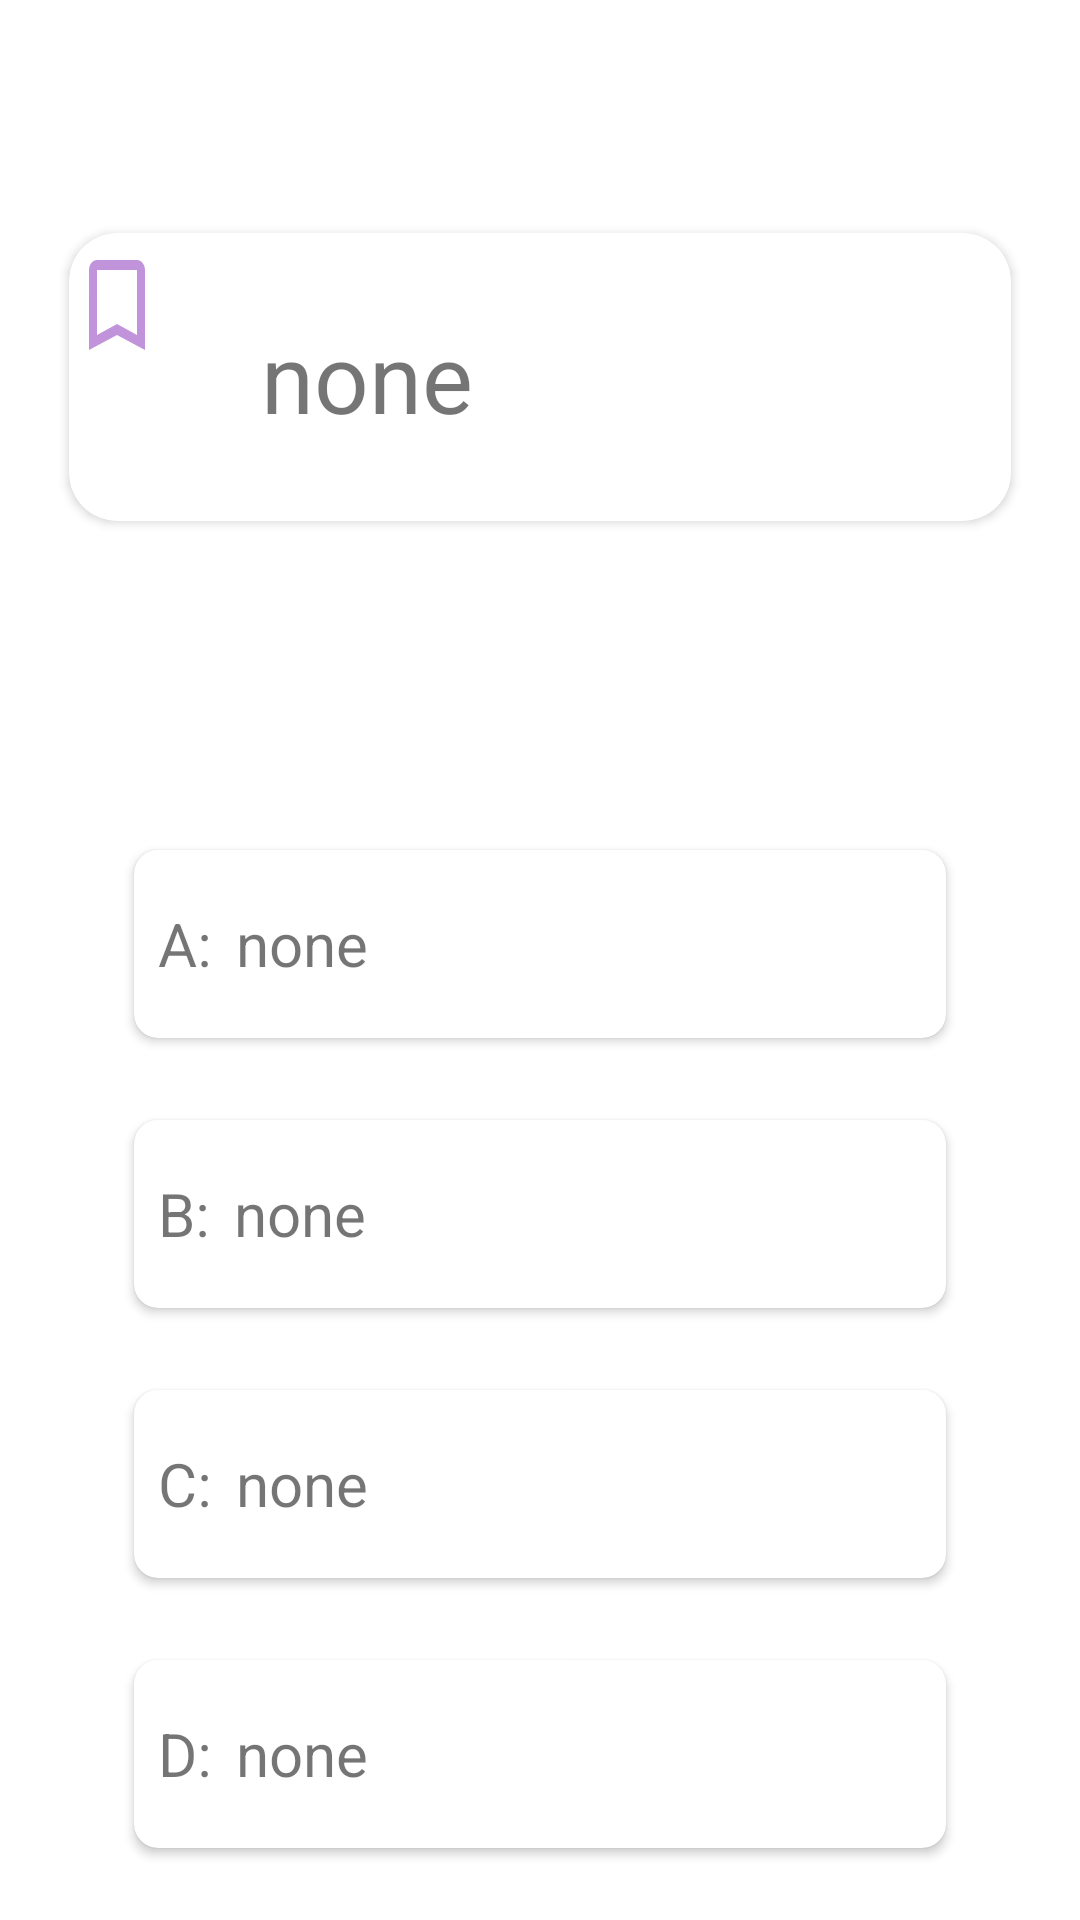

Reconstruct the res/layout file that produces this screen, plus the resources it refers to.
<!-- AndroidManifest.xml: application theme Theme.Flashcards -->
<!-- res/layout/activity_make_test.xml -->
<?xml version="1.0" encoding="utf-8"?>
<FrameLayout
    xmlns:android="http://schemas.android.com/apk/res/android"
    xmlns:app="http://schemas.android.com/apk/res-auto"
    xmlns:tools="http://schemas.android.com/tools"
    android:layout_width="match_parent"
    android:layout_height="match_parent"
    android:orientation="vertical">

    <LinearLayout
        android:layout_width="match_parent"
        android:layout_height="match_parent"
        android:orientation="vertical">

        <TextView
            android:id="@+id/counter"
            android:layout_width="match_parent"
            android:layout_height="wrap_content"
            android:layout_marginStart="32dp"
            android:textSize="16sp"/>

        <androidx.cardview.widget.CardView
            android:id="@+id/card_view"
            android:layout_width="match_parent"
            android:layout_height="wrap_content"
            android:layout_gravity="center"
            android:layout_marginLeft="16dp"
            android:layout_marginTop="48dp"
            android:layout_marginRight="16dp"
            android:foreground="?android:attr/selectableItemBackground"
            app:cardCornerRadius="16dp"
            app:cardUseCompatPadding="true">

            <LinearLayout
                android:layout_width="match_parent"
                android:layout_height="wrap_content"
                android:orientation="horizontal">

                <CheckBox
                    android:id="@+id/check2"
                    android:layout_width="wrap_content"
                    android:layout_height="wrap_content"
                    android:layout_gravity="start"
                    android:button="@drawable/custom_checkbox"
                    android:padding="0dp"
                    android:theme="@style/CustomCheckbox" />

                <TextView
                    android:id="@+id/question2"
                    android:layout_width="0dp"
                    android:layout_height="96dp"
                    android:layout_weight="1"
                    android:clickable="true"
                    android:gravity="center_vertical"
                    android:padding="16dp"
                    android:text="@string/none"
                    android:textSize="32sp"
                    tools:ignore="SpeakableTextPresentCheck" />
            </LinearLayout>
        </androidx.cardview.widget.CardView>

        <LinearLayout
            android:layout_width="match_parent"
            android:layout_height="360dp"
            android:layout_marginTop="80dp"
            android:layout_marginBottom="16dp"
            android:orientation="vertical">

            <androidx.cardview.widget.CardView
                android:id="@+id/A"
                android:layout_width="match_parent"
                android:layout_height="wrap_content"
                android:layout_gravity="center"
                android:layout_marginLeft="40dp"
                android:layout_marginTop="16dp"
                android:layout_marginRight="40dp"
                android:layout_weight="1"
                android:clickable="true"
                android:foreground="?android:attr/selectableItemBackground"
                app:cardCornerRadius="8dp"
                app:cardUseCompatPadding="true">

                <LinearLayout
                    android:layout_width="match_parent"
                    android:layout_height="wrap_content"
                    android:layout_gravity="center"
                    android:orientation="horizontal">

                    <TextView
                        android:layout_width="wrap_content"
                        android:layout_height="wrap_content"
                        android:layout_marginStart="8dp"
                        android:layout_marginEnd="8dp"
                        android:textSize="20sp"
                        android:text="@string/a" />

                    <TextView
                        android:id="@+id/choiceA"
                        android:layout_width="match_parent"
                        android:layout_height="wrap_content"
                        android:text="@string/none"
                        android:textSize="20sp"/>

                </LinearLayout>

            </androidx.cardview.widget.CardView>

            <androidx.cardview.widget.CardView
                android:id="@+id/B"
                android:layout_width="match_parent"
                android:layout_height="wrap_content"
                android:layout_gravity="center"
                android:layout_marginLeft="40dp"
                android:layout_marginTop="16dp"
                android:layout_marginRight="40dp"
                android:layout_weight="1"
                android:clickable="true"
                android:foreground="?android:attr/selectableItemBackground"
                app:cardCornerRadius="8dp"
                app:cardUseCompatPadding="true">

                <LinearLayout
                    android:layout_width="match_parent"
                    android:layout_height="wrap_content"
                    android:layout_gravity="center"
                    android:orientation="horizontal">

                    <TextView
                        android:layout_width="wrap_content"
                        android:layout_height="wrap_content"
                        android:layout_marginStart="8dp"
                        android:layout_marginEnd="8dp"
                        android:textSize="20sp"
                        android:text="@string/b" />

                    <TextView
                        android:id="@+id/choiceB"
                        android:layout_width="match_parent"
                        android:layout_height="wrap_content"
                        android:text="@string/none"
                        android:textSize="20sp"/>

                </LinearLayout>

            </androidx.cardview.widget.CardView>

            <androidx.cardview.widget.CardView
                android:id="@+id/C"
                android:layout_width="match_parent"
                android:layout_height="wrap_content"
                android:layout_gravity="center"
                android:layout_marginLeft="40dp"
                android:layout_marginTop="16dp"
                android:layout_marginRight="40dp"
                android:layout_weight="1"
                android:clickable="true"
                android:foreground="?android:attr/selectableItemBackground"
                app:cardCornerRadius="8dp"
                app:cardUseCompatPadding="true">

                <LinearLayout
                    android:layout_width="match_parent"
                    android:layout_height="wrap_content"
                    android:layout_gravity="center"
                    android:orientation="horizontal">

                    <TextView
                        android:layout_width="wrap_content"
                        android:layout_height="wrap_content"
                        android:layout_marginStart="8dp"
                        android:layout_marginEnd="8dp"
                        android:textSize="20sp"
                        android:text="@string/c" />

                    <TextView
                        android:id="@+id/choiceC"
                        android:layout_width="match_parent"
                        android:layout_height="wrap_content"
                        android:text="@string/none"
                        android:textSize="20sp"/>

                </LinearLayout>

            </androidx.cardview.widget.CardView>

            <androidx.cardview.widget.CardView
                android:id="@+id/D"
                android:layout_width="match_parent"
                android:layout_height="wrap_content"
                android:layout_gravity="center"
                android:layout_marginLeft="40dp"
                android:layout_marginTop="16dp"
                android:layout_marginRight="40dp"
                android:layout_weight="1"
                android:clickable="true"
                android:foreground="?android:attr/selectableItemBackground"
                app:cardCornerRadius="8dp"
                app:cardUseCompatPadding="true">

                <LinearLayout
                    android:layout_width="match_parent"
                    android:layout_height="wrap_content"
                    android:layout_gravity="center"
                    android:orientation="horizontal">

                    <TextView
                        android:layout_width="wrap_content"
                        android:layout_height="wrap_content"
                        android:textSize="20sp"
                        android:layout_marginStart="8dp"
                        android:layout_marginEnd="8dp"
                        android:text="@string/d" />

                    <TextView
                        android:id="@+id/choiceD"
                        android:layout_width="match_parent"
                        android:layout_height="wrap_content"
                        android:text="@string/none"
                        android:textSize="20sp"/>

                </LinearLayout>

            </androidx.cardview.widget.CardView>

        </LinearLayout>

        <LinearLayout
            android:id="@+id/linearLayout2"
            android:layout_width="match_parent"
            android:layout_height="wrap_content"
            android:layout_marginStart="32dp"
            android:layout_marginEnd="32dp"
            android:layout_marginBottom="8dp"
            android:orientation="horizontal">

            <ImageButton
                android:id="@+id/previous"
                android:layout_width="wrap_content"
                android:layout_height="wrap_content"
                android:layout_marginTop="32dp"
                android:layout_marginStart="8dp"
                android:layout_marginEnd="16dp"
                android:layout_weight="1"
                android:backgroundTint="#c0c0c0"
                android:clickable="true"
                android:contentDescription="@string/icon1"
                android:minHeight="48dp"
                app:srcCompat="@drawable/ic_baseline_navigate_before_24"
                tools:ignore="ImageContrastCheck" />

            <ImageButton
                android:id="@+id/answer"
                android:layout_width="wrap_content"
                android:layout_height="wrap_content"
                android:layout_gravity="center_horizontal"
                android:backgroundTint="#00FFFFFF"
                android:clickable="true"
                app:srcCompat="@drawable/ic_baseline_auto_stories_24" />

            <ImageButton
                android:id="@+id/next"
                android:layout_width="wrap_content"
                android:layout_height="wrap_content"
                android:layout_marginTop="32dp"
                android:layout_marginStart="16dp"
                android:layout_marginEnd="8dp"
                android:layout_weight="1"
                android:backgroundTint="#c0c0c0"
                android:clickable="true"
                android:contentDescription="@string/icon2"
                android:minHeight="48dp"
                app:srcCompat="@drawable/ic_baseline_navigate_next_24"
                tools:ignore="ImageContrastCheck" />
        </LinearLayout>
    </LinearLayout>

    <ImageView
        android:id="@+id/correct"
        android:layout_width="196dp"
        android:layout_height="196dp"
        android:layout_gravity="center_horizontal"
        android:layout_marginTop="28dp"
        android:backgroundTint="#c0c0c0"
        android:clickable="false"
        android:contentDescription="@string/icon1"
        android:minHeight="48dp"
        android:visibility="invisible"
        app:srcCompat="@drawable/ic_baseline_radio_button_unchecked_24"
        tools:ignore="ImageContrastCheck" />
</FrameLayout>
<!-- resources referenced by this layout -->
<resources>
  <!-- drawable custom_checkbox (drawable) -->
  <?xml version="1.0" encoding="utf-8"?>
  <selector xmlns:android="http://schemas.android.com/apk/res/android">
      
      <item
          android:state_checked="true"
          android:drawable="@drawable/ic_baseline_turned_in_24"
          />
      
      <item
          android:state_checkable="false"
          android:drawable="@drawable/ic_baseline_turned_in_not_24"
          />
  </selector>
  <!-- drawable ic_baseline_navigate_before_24 (drawable) -->
  <vector android:alpha="0.8" android:autoMirrored="true"
      android:height="24dp" android:tint="#343434"
      android:viewportHeight="24" android:viewportWidth="24"
      android:width="24dp" xmlns:android="http://schemas.android.com/apk/res/android">
      <path android:fillColor="@android:color/white" android:pathData="M15.41,7.41L14,6l-6,6 6,6 1.41,-1.41L10.83,12z"/>
  </vector>
  <!-- drawable ic_baseline_navigate_next_24 (drawable) -->
  <vector android:alpha="0.8" android:autoMirrored="true"
      android:height="24dp" android:tint="#343434"
      android:viewportHeight="24" android:viewportWidth="24"
      android:width="24dp" xmlns:android="http://schemas.android.com/apk/res/android">
      <path android:fillColor="@android:color/white" android:pathData="M10,6L8.59,7.41 13.17,12l-4.58,4.59L10,18l6,-6z"/>
  </vector>
  <!-- drawable ic_baseline_radio_button_unchecked_24 (drawable) -->
  <vector android:alpha="0.5" android:height="64dp" android:tint="#FF5771"
      android:viewportHeight="24" android:viewportWidth="24"
      android:width="64dp" xmlns:android="http://schemas.android.com/apk/res/android">
      <path android:fillColor="@android:color/white" android:pathData="M12,2C6.48,2 2,6.48 2,12s4.48,10 10,10 10,-4.48 10,-10S17.52,2 12,2zM12,20c-4.42,0 -8,-3.58 -8,-8s3.58,-8 8,-8 8,3.58 8,8 -3.58,8 -8,8z"/>
  </vector>
  <string name="a">A:</string>
  <string name="b">B:</string>
  <string name="c">C:</string>
  <string name="d">D:</string>
  <string name="icon1">Icon1</string>
  <string name="icon2">Icon2</string>
  <string name="none">none</string>
  <style name="CustomCheckbox" parent="android:Widget.CompoundButton.CheckBox">
          <item name="colorControlActivated">#6D0AA9</item>
      </style>
  <style name="Theme.Flashcards" parent="Theme.MaterialComponents.DayNight.DarkActionBar">
          
          <item name="colorPrimary">@color/purple_700</item>
          <item name="colorPrimaryVariant">@color/purple_500</item>
          <item name="colorOnPrimary">@color/white</item>
          
          <item name="colorSecondary">@color/teal_200</item>
          <item name="colorSecondaryVariant">@color/teal_700</item>
          <item name="colorOnSecondary">@color/black</item>
          
          <item name="android:statusBarColor" tools:targetApi="l">?attr/colorPrimaryVariant</item>
          
      </style>
  <!-- drawable ic_baseline_turned_in_24 (drawable) -->
  <vector android:height="40dp" android:tint="#8833BB"
      android:viewportHeight="24" android:viewportWidth="24"
      android:width="32dp" xmlns:android="http://schemas.android.com/apk/res/android">
      <path android:fillColor="@android:color/white" android:pathData="M17,3H7c-1.1,0 -1.99,0.9 -1.99,2L5,21l7,-3 7,3V5c0,-1.1 -0.9,-2 -2,-2z"/>
  </vector>
  <!-- drawable ic_baseline_turned_in_not_24 (drawable) -->
  <vector android:alpha="0.53" android:height="40dp"
      android:tint="#8833BB" android:viewportHeight="24"
      android:viewportWidth="24" android:width="32dp" xmlns:android="http://schemas.android.com/apk/res/android">
      <path android:fillColor="@android:color/white" android:pathData="M17,3L7,3c-1.1,0 -1.99,0.9 -1.99,2L5,21l7,-3 7,3L19,5c0,-1.1 -0.9,-2 -2,-2zM17,18l-5,-2.18L7,18L7,5h10v13z"/>
  </vector>
  <!-- not gathered from this repository: default colours our renderer supplied (Android Studio template values) -->
  <color name="purple_500">#FF6200EE</color>
  <color name="purple_700">#FF3700B3</color>
  <color name="teal_200">#FF03DAC5</color>
  <color name="teal_700">#FF018786</color>
  <color name="black">#FF000000</color>
  <color name="white">#FFFFFFFF</color>
</resources>
